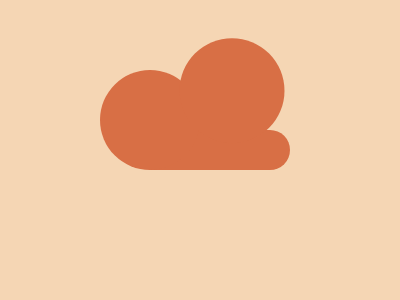

Recreate this image using only HTML and CSS.

<!DOCTYPE html>
<html lang="en">
<head>
    <meta charset="UTF-8">
    <meta name="viewport" content="width=device-width, initial-scale=1.0">
    <title>Document</title>
</head>
<body>
    <style>
        body {
            background-color: #F5D6B4;
            display: flex;
            justify-content: center;
            align-items: center;
            height: 100vh;
            margin: 0;
        }

        .rectangle {
            position: absolute;
            background-color: #D86F45;
            height: 40px;
            width: 100px;
        }

        .quarter_circle {
            position: absolute;
            background-color: #D86F45;
            height: 40px;
            width: 40px;           
            border-top-left-radius: 0;
            border-top-right-radius: 100%;
            border-bottom-left-radius: 0;
            border-bottom-right-radius: 100%;
            translate: 250%;
        }

        .circle {
            position: absolute;
            background-color: #D86F45;
            height: 100px;
            width: 100px;
            border-radius: 50%;
            translate: -50% -30%;
        }

        .circle_2 {
            position: absolute;
            background-color: #D86F45;
            height: 105px;
            width: 105px;
            border-radius: 50%;
            translate: 30% -57%;
        }
    </style>
</body>
<div class="rectangle">
    <div class="quarter_circle"></div>
</div>
<div class="circle"></div>
<div class="circle_2"></div>
</html>